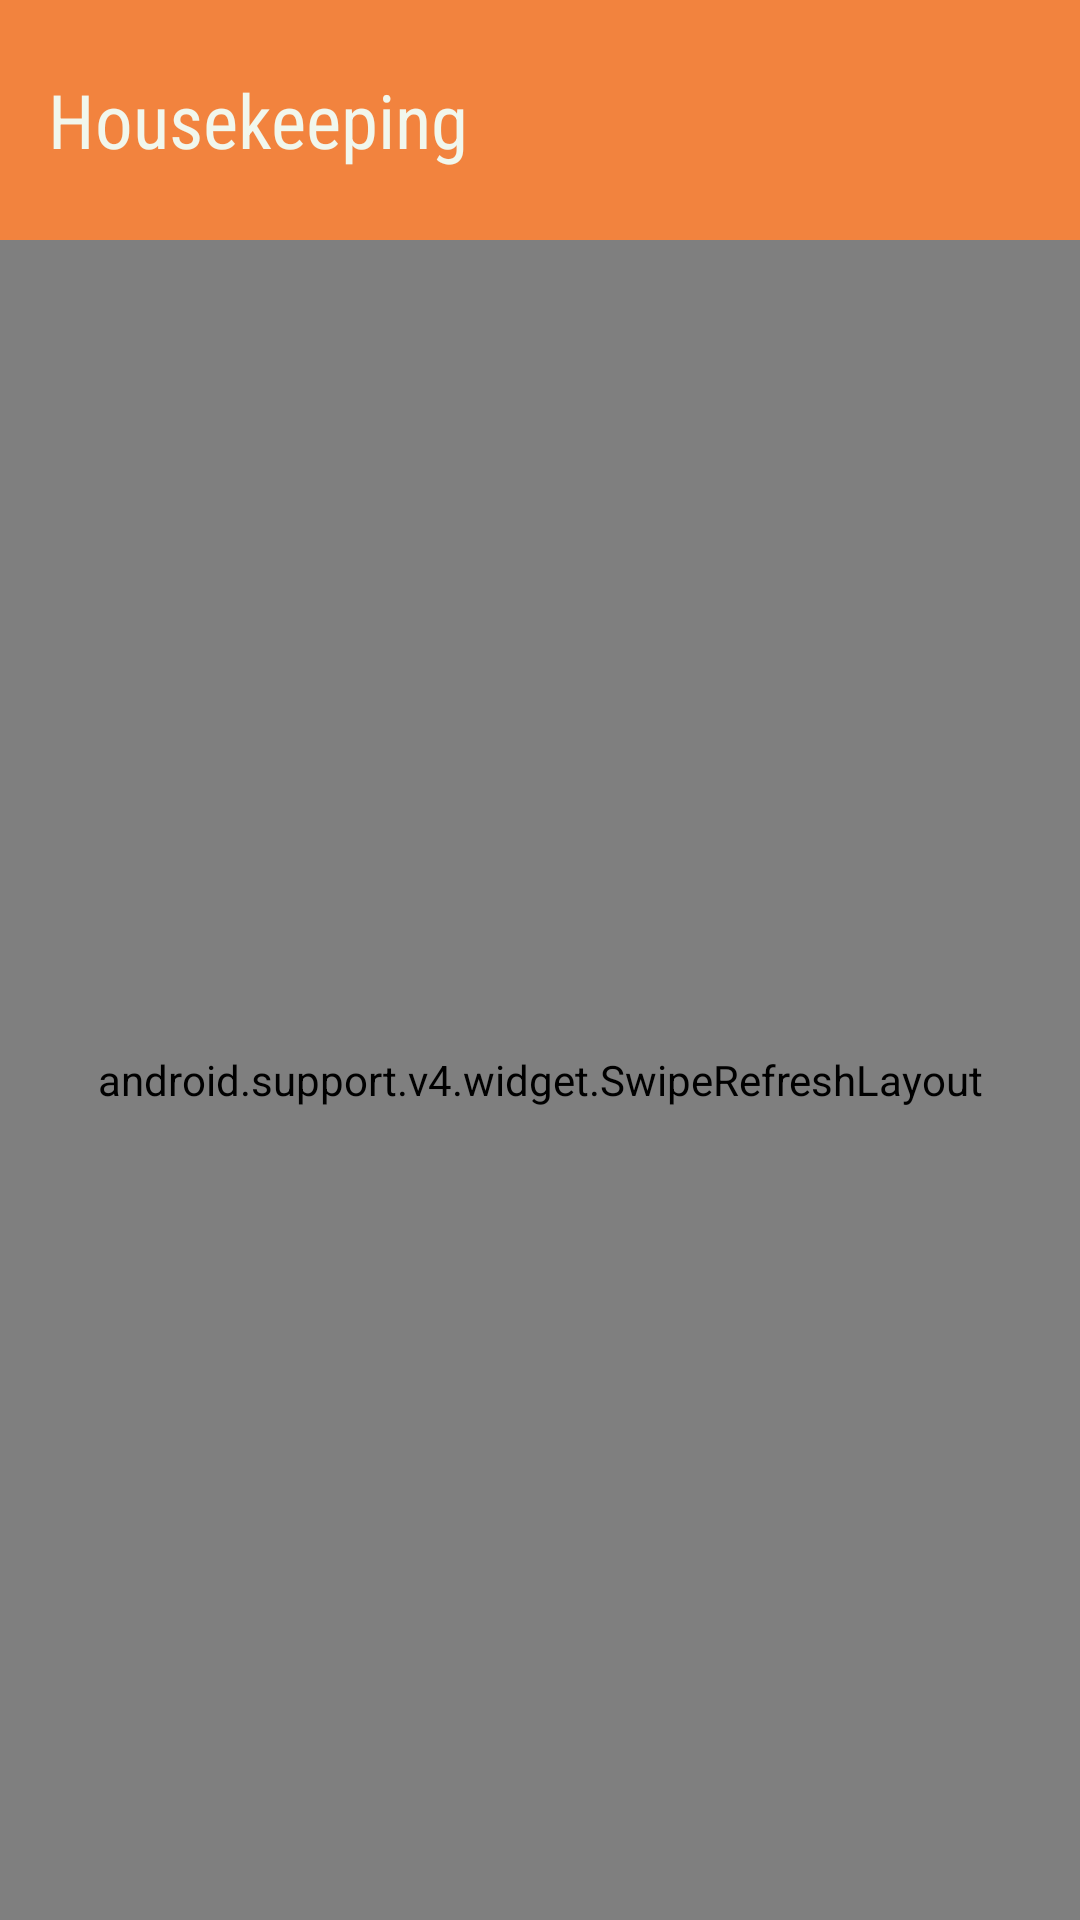

Here is an Android app screen rendered from its layout file. Give the layout XML and the strings, colors and styles it references.
<!-- AndroidManifest.xml: application theme AppTheme -->
<!-- res/layout/activity_supervisor.xml -->
<?xml version="1.0" encoding="utf-8"?>
<RelativeLayout xmlns:android="http://schemas.android.com/apk/res/android"
    xmlns:tools="http://schemas.android.com/tools"
    android:id="@+id/mainActivity"
    android:layout_width="match_parent"
    android:layout_height="match_parent"
    tools:context="com.braille.tesseract.sandarbh.iitihousekeeping.Student_Activity">

    <include android:id="@+id/actionBar"
        layout="@layout/action_bar"
        />

    <ImageView
        android:id="@+id/bg"
        android:layout_width="match_parent"
        android:layout_height="match_parent"
        android:src="@drawable/logo_edited"
        android:alpha="0.2"/>

    
        
        
        
        
        
        
        

    <android.support.v4.widget.SwipeRefreshLayout
        android:id="@+id/refresh"
        android:layout_width="match_parent"
        android:layout_height="match_parent"
        android:layout_below="@id/actionBar">

        <android.support.v7.widget.RecyclerView
            android:id="@+id/recyclerView"
            android:layout_width="match_parent"
            android:layout_height="match_parent"
            android:layout_below="@id/actionBar"
            android:layout_alignParentLeft="true"
            android:layout_alignParentStart="true"
            android:paddingTop="15dp" />

    </android.support.v4.widget.SwipeRefreshLayout>


    <TextView
        android:id="@+id/naMsg"
        android:layout_width="wrap_content"
        android:layout_height="wrap_content"
        android:text=""
        android:textAlignment="center"
        android:textStyle="bold"
        android:textSize="30sp"
        android:textColor="#969696"
        android:alpha="1"
        android:layout_centerHorizontal="true"
        android:layout_centerInParent="true"
        android:layout_marginBottom="262dp" />

</RelativeLayout>
<!-- res/layout/action_bar.xml (included above) -->
<?xml version="1.0" encoding="utf-8"?>
<android.support.v7.widget.Toolbar xmlns:android="http://schemas.android.com/apk/res/android"
    xmlns:app="http://schemas.android.com/apk/res-auto"
    android:orientation="vertical"
    android:layout_width="match_parent"
    android:layout_height="80dp"
    android:background="#f2833e"
    android:title="Housekeeping"
    app:titleMarginStart="10dp"
    app:titleTextAppearance="@style/ActionBarStyle">

</android.support.v7.widget.Toolbar>
<!-- resources referenced by this layout -->
<resources>
  <!-- drawable logo_edited: png bitmap (drawable, 73202 bytes) -->
  <style name="ActionBarStyle" parent="AppTheme">
  
          <item name="android:textColor">@color/titleColor</item>
          <item name="android:textSize">25sp</item>
          <item name="android:fontFamily">sans-serif-condensed</item>
      </style>
  <style name="AppTheme" parent="Theme.AppCompat.Light.NoActionBar">
          
          <item name="colorPrimary">@color/colorPrimary</item>
          <item name="colorPrimaryDark">@color/colorPrimaryDark</item>
          <item name="colorAccent">@color/colorAccent</item>
          <item name="android:textColor">@color/colorText</item>
      </style>
  <color name="titleColor">#f1f7ed</color>
  <color name="colorPrimary">#f2833e</color>
  <color name="colorPrimaryDark">#c46a33</color>
  <color name="colorAccent">#248232</color>
  <color name="colorText">#54494b</color>
</resources>
